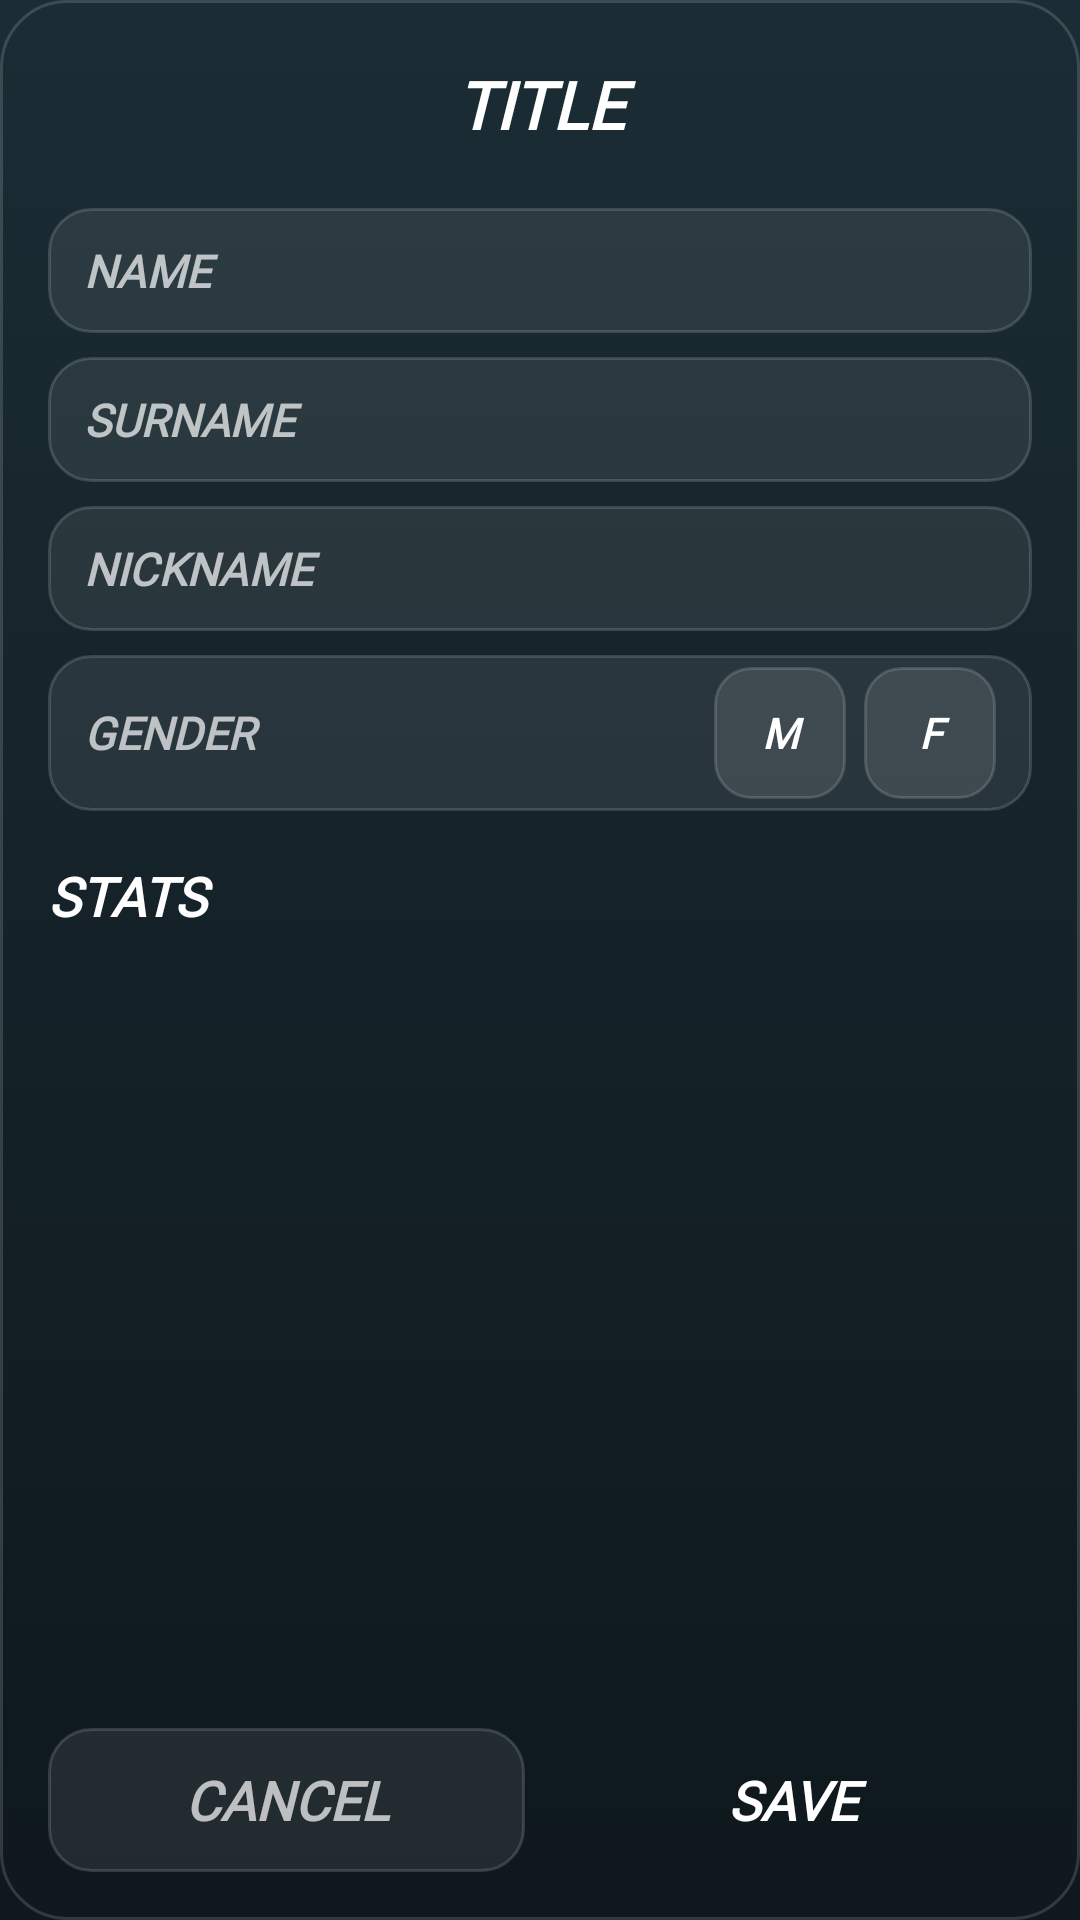

The Android layout XML behind this screen, and the referenced resources:
<!-- AndroidManifest.xml: application theme Theme.MyApplication -->
<!-- res/layout/activity_pop_up_edit_player.xml -->
<?xml version="1.0" encoding="utf-8"?>
<LinearLayout xmlns:android="http://schemas.android.com/apk/res/android"
    xmlns:app="http://schemas.android.com/apk/res-auto"
    android:layout_width="match_parent"
    android:layout_height="match_parent"
    android:orientation="vertical"
    android:padding="16dp"
    android:background="@drawable/bg_modal_dark">

    <TextView
        android:id="@+id/title"
        android:layout_width="match_parent"
        android:layout_height="wrap_content"
        android:fontFamily="@font/helvetica_black"
        android:textStyle="bold|italic"
        android:textColor="@color/list_text_primary"
        android:text="@string/title"
        android:textAlignment="center"
        android:gravity="center"
        android:maxLines="1"
        android:ellipsize="end"
        android:textSize="22sp"
        android:paddingTop="4dp"
        android:paddingBottom="10dp"
        android:layout_marginBottom="10dp" />

    
    <LinearLayout
        android:layout_width="match_parent"
        android:layout_height="wrap_content"
        android:orientation="horizontal"
        android:gravity="center_vertical"
        android:paddingHorizontal="12dp"
        android:paddingVertical="4dp"
        android:background="@drawable/bg_field_secondary">

        <TextView
            android:layout_width="0dp"
            android:layout_height="wrap_content"
            android:layout_weight="1"
            android:fontFamily="@font/helvetica_black"
            android:textStyle="bold|italic"
            android:textColor="@color/list_text_secondary"
            android:text="@string/name"
            android:textSize="15sp" />

        <EditText
            android:id="@+id/txtName"
            android:layout_width="0dp"
            android:layout_height="wrap_content"
            android:layout_weight="1.6"
            android:background="@null"
            android:fontFamily="@font/helvetica_black"
            android:textStyle="bold|italic"
            android:textColor="@color/list_text_primary"
            android:textColorHint="@color/list_text_muted"
            android:textCursorDrawable="@null"
            android:gravity="end"
            android:paddingVertical="6dp"
            android:textSize="16sp"
            android:inputType="text"
            android:maxLines="1"
            android:importantForAutofill="no" />
    </LinearLayout>

    
    <LinearLayout
        android:layout_width="match_parent"
        android:layout_height="wrap_content"
        android:orientation="horizontal"
        android:gravity="center_vertical"
        android:layout_marginTop="8dp"
        android:paddingHorizontal="12dp"
        android:paddingVertical="4dp"
        android:background="@drawable/bg_field_secondary">

        <TextView
            android:layout_width="0dp"
            android:layout_height="wrap_content"
            android:layout_weight="1"
            android:fontFamily="@font/helvetica_black"
            android:textStyle="bold|italic"
            android:textColor="@color/list_text_secondary"
            android:text="@string/surname"
            android:textSize="15sp" />

        <EditText
            android:id="@+id/txtSurname"
            android:layout_width="0dp"
            android:layout_height="wrap_content"
            android:layout_weight="1.6"
            android:background="@null"
            android:fontFamily="@font/helvetica_black"
            android:textStyle="bold|italic"
            android:textColor="@color/list_text_primary"
            android:textColorHint="@color/list_text_muted"
            android:textCursorDrawable="@null"
            android:gravity="end"
            android:paddingVertical="6dp"
            android:textSize="16sp"
            android:inputType="text"
            android:maxLines="1"
            android:importantForAutofill="no" />
    </LinearLayout>

    
    <LinearLayout
        android:layout_width="match_parent"
        android:layout_height="wrap_content"
        android:orientation="horizontal"
        android:gravity="center_vertical"
        android:layout_marginTop="8dp"
        android:paddingHorizontal="12dp"
        android:paddingVertical="4dp"
        android:background="@drawable/bg_field_secondary">

        <TextView
            android:layout_width="0dp"
            android:layout_height="wrap_content"
            android:layout_weight="1"
            android:fontFamily="@font/helvetica_black"
            android:textStyle="bold|italic"
            android:textColor="@color/list_text_secondary"
            android:text="@string/nickname"
            android:textSize="15sp" />

        <EditText
            android:id="@+id/txtNickname"
            android:layout_width="0dp"
            android:layout_height="wrap_content"
            android:layout_weight="1.6"
            android:background="@null"
            android:fontFamily="@font/helvetica_black"
            android:textStyle="bold|italic"
            android:textColor="@color/list_text_primary"
            android:textColorHint="@color/list_text_muted"
            android:textCursorDrawable="@null"
            android:gravity="end"
            android:paddingVertical="6dp"
            android:textSize="16sp"
            android:inputType="text"
            android:maxLines="1"
            android:importantForAutofill="no" />
    </LinearLayout>

    
    <LinearLayout
        android:layout_width="match_parent"
        android:layout_height="wrap_content"
        android:orientation="horizontal"
        android:gravity="center_vertical"
        android:layout_marginTop="8dp"
        android:paddingHorizontal="12dp"
        android:paddingVertical="4dp"
        android:background="@drawable/bg_field_secondary">

        <TextView
            android:layout_width="0dp"
            android:layout_height="wrap_content"
            android:layout_weight="1"
            android:fontFamily="@font/helvetica_black"
            android:textStyle="bold|italic"
            android:textColor="@color/list_text_secondary"
            android:text="@string/gender"
            android:textSize="15sp" />

        <LinearLayout
            android:layout_width="wrap_content"
            android:layout_height="wrap_content"
            android:orientation="horizontal"
            android:gravity="center">

            <Button
                android:id="@+id/btnGenderM"
                android:layout_width="44dp"
                android:layout_height="44dp"
                android:layout_marginStart="6dp"
                android:padding="0dp"
                android:background="@drawable/bg_gender_unselected"
                android:fontFamily="@font/helvetica_black"
                android:textStyle="bold|italic"
                android:text="M"
                android:textColor="@color/list_text_primary" />

            <Button
                android:id="@+id/btnGenderF"
                android:layout_width="44dp"
                android:layout_height="44dp"
                android:layout_marginStart="6dp"
                android:padding="0dp"
                android:background="@drawable/bg_gender_unselected"
                android:fontFamily="@font/helvetica_black"
                android:textStyle="bold|italic"
                android:text="F"
                android:textColor="@color/list_text_primary" />
        </LinearLayout>
    </LinearLayout>

    
    <TextView
        android:layout_width="match_parent"
        android:layout_height="wrap_content"
        android:fontFamily="@font/helvetica_black"
        android:textStyle="bold|italic"
        android:text="@string/stats"
        android:textColor="@color/list_text_primary"
        android:textSize="18sp"
        android:layout_marginTop="16dp"
        android:layout_marginBottom="6dp" />

    <androidx.recyclerview.widget.RecyclerView
        android:id="@+id/listStats"
        android:layout_width="match_parent"
        android:layout_height="0dp"
        android:layout_weight="1"
        android:scrollbars="none"
        android:clipToPadding="false"
        android:paddingVertical="2dp"
        app:layoutManager="androidx.recyclerview.widget.LinearLayoutManager" />

    
    <LinearLayout
        android:layout_width="match_parent"
        android:layout_height="wrap_content"
        android:orientation="horizontal"
        android:gravity="center"
        android:layout_marginTop="12dp">

        <Button
            android:id="@+id/btnCancel"
            android:layout_width="0dp"
            android:layout_height="wrap_content"
            android:layout_weight="1"
            android:layout_marginEnd="5dp"
            android:background="@drawable/bg_modal_button_ghost"
            android:fontFamily="@font/helvetica_black"
            android:textStyle="bold|italic"
            android:textColor="@color/list_text_secondary"
            android:text="@string/cancel"
            android:textSize="18sp"
            android:paddingVertical="10dp" />

        <Button
            android:id="@+id/btnConfirm"
            android:layout_width="0dp"
            android:layout_height="wrap_content"
            android:layout_weight="1"
            android:layout_marginStart="5dp"
            android:background="@drawable/bg_modal_button_filled"
            android:backgroundTint="@color/button_confirm"
            android:fontFamily="@font/helvetica_black"
            android:textStyle="bold|italic"
            android:textColor="@color/white"
            android:text="@string/save"
            android:textSize="18sp"
            android:paddingVertical="10dp" />
    </LinearLayout>
</LinearLayout>
<!-- resources referenced by this layout -->
<resources>
  <color name="button_confirm">#32A600</color>
  <color name="list_text_muted">#80FFFFFF</color>
  <color name="list_text_primary">#FFFFFFFF</color>
  <color name="list_text_secondary">#B3FFFFFF</color>
  <color name="white">#FFFFFFFF</color>
  <!-- drawable bg_field_secondary (drawable) -->
  <?xml version="1.0" encoding="utf-8"?>
  <shape xmlns:android="http://schemas.android.com/apk/res/android"
      android:shape="rectangle">
      <corners android:radius="14dp" />
      <solid android:color="@color/field_secondary_bg" />
      <stroke
          android:width="1dp"
          android:color="@color/field_secondary_border" />
  </shape>
  <!-- drawable bg_gender_unselected (drawable) -->
  <?xml version="1.0" encoding="utf-8"?>
  <shape xmlns:android="http://schemas.android.com/apk/res/android"
      android:shape="rectangle">
      <solid android:color="@color/list_card_fill" />
      <corners android:radius="12dp" />
      <stroke
          android:width="1dp"
          android:color="@color/list_card_border" />
  </shape>
  <!-- drawable bg_modal_button_ghost (drawable) -->
  <?xml version="1.0" encoding="utf-8"?>
  <shape xmlns:android="http://schemas.android.com/apk/res/android"
      android:shape="rectangle">
      <solid android:color="@color/field_secondary_bg" />
      <corners android:radius="14dp" />
      <stroke
          android:width="1dp"
          android:color="@color/field_secondary_border" />
  </shape>
  <!-- drawable bg_modal_dark (drawable) -->
  <?xml version="1.0" encoding="utf-8"?>
  <shape xmlns:android="http://schemas.android.com/apk/res/android"
      android:shape="rectangle"
      android:dither="true">
      <gradient
          android:type="linear"
          android:angle="270"
          android:startColor="@color/scorecard_bg_top"
          android:endColor="@color/scorecard_bg_bottom"
          android:dither="true" />
      <corners android:radius="22dp" />
      <stroke
          android:width="1dp"
          android:color="@color/list_card_border" />
  </shape>
  <string name="cancel">CANCEL</string>
  <string name="gender">GENDER</string>
  <string name="name">NAME</string>
  <string name="nickname">NICKNAME</string>
  <string name="save">SAVE</string>
  <string name="stats">STATS</string>
  <string name="surname">SURNAME</string>
  <string name="title" translatable="false">TITLE</string>
  <style name="Theme.MyApplication" parent="Theme.AppCompat.Light.NoActionBar">
  
          
          <item name="android:windowBackground">@drawable/bg_scoreboard</item>
  
          
          <item name="android:statusBarColor">@color/scorecard_bg_top</item>
          <item name="android:navigationBarColor">@color/scorecard_bg_bottom</item>
          <item name="android:windowLightStatusBar">false</item>
  
      </style>
  <color name="field_secondary_bg">#14FFFFFF</color>
  <color name="field_secondary_border">#26FFFFFF</color>
  <color name="list_card_fill">#1AFFFFFF</color>
  <color name="list_card_border">#26FFFFFF</color>
  <color name="scorecard_bg_top">#1B2C34</color>
  <color name="scorecard_bg_bottom">#0E181D</color>
  <!-- drawable bg_scoreboard (drawable) -->
  <?xml version="1.0" encoding="utf-8"?>
  <shape xmlns:android="http://schemas.android.com/apk/res/android"
      android:shape="rectangle"
      android:dither="true">
      <gradient
          android:type="linear"
          android:angle="270"
          android:startColor="@color/scorecard_bg_top"
          android:endColor="@color/scorecard_bg_bottom"
          android:dither="true" />
  </shape>
</resources>
